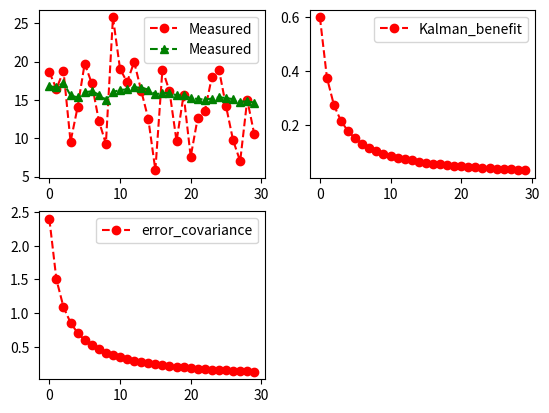

This figure's Python source:
import matplotlib.pyplot as plt
import random
import numpy as np

class kalman_filter:

    def __init__(self):
        # 초기 설정값
        self.A = np.array([1])
        self.H = np.array([1])
        self.Q = np.array([0])
        self.R = np.array([4])

         # 초기 값
        self.X = 14
        self.P = 6

    def filtering(self, value):
        x_p = self.A * self.X
        P_p = self.A * self.P * self.A.T + self.Q
        K = P_p * self.H.T / (self.H * P_p * self.H.T + self.R)

        self.X = x_p + K * (value - self.H * x_p)

        self.P = P_p - K * self.H * P_p

        P_x = self.P

        return self.X, K, P_x

def volt_generater():
    return 14.4 + 4 * np.random.randn(1, 1)

def main():
    K = kalman_filter()

    X = range(30)
    vol = []
    Vol = []
    Ks = []
    Ps = []

    for i in X:
        tmps = float(volt_generater())
        vol.append(tmps)
        vol_val, K_val, P_val = K.filtering(tmps)
        Vol.append( vol_val )
        Ks.append(K_val)
        Ps.append(P_val)

    plt.subplot(2, 2, 1)
    plt.plot( X, vol, 'ro--', label='Measured' )
    plt.plot( X, Vol, 'g^--', label='Measured')
    plt.legend()

    plt.subplot(2, 2, 2)
    plt.plot(X, Ks, 'ro--', label='Kalman_benefit')
    plt.legend()

    plt.subplot(2, 2, 3)
    plt.plot(X, Ps, 'ro--', label='error_covariance')
    plt.legend()

    plt.show()


if __name__ == "__main__":
	main()